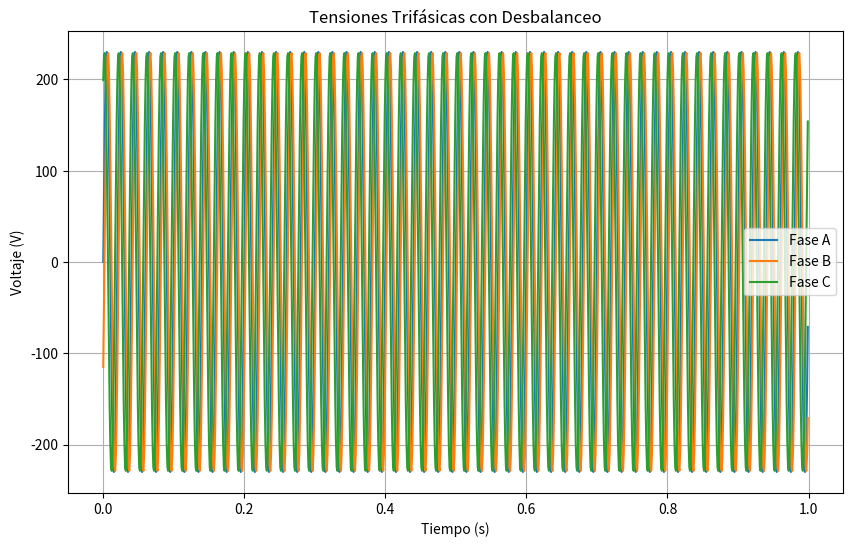

Generate this figure with matplotlib:
import numpy as np
import matplotlib.pyplot as plt

# Parámetros
frecuencia = 50  # Hz
frecuencia_muestreo = 1000  # Hz
tiempo = np.linspace(0, 1, frecuencia_muestreo, endpoint=False)  # 1 segundo

# Tensiones trifásicas con un pequeño desbalance
V_nominal = 230
fase_A = V_nominal * np.sin(2 * np.pi * frecuencia * tiempo)
fase_B = V_nominal * np.sin(2 * np.pi * frecuencia * tiempo - np.pi/6)  # Desfase de 30 grados
fase_C = V_nominal * np.sin(2 * np.pi * frecuencia * tiempo + np.pi/3)  # Desfase de -60 grados

# Visualización de las tensiones
plt.figure(figsize=(10, 6))
plt.plot(tiempo, fase_A, label='Fase A')
plt.plot(tiempo, fase_B, label='Fase B')
plt.plot(tiempo, fase_C, label='Fase C')
plt.title('Tensiones Trifásicas con Desbalanceo')
plt.xlabel('Tiempo (s)')
plt.ylabel('Voltaje (V)')
plt.legend()
plt.grid()
plt.show()
